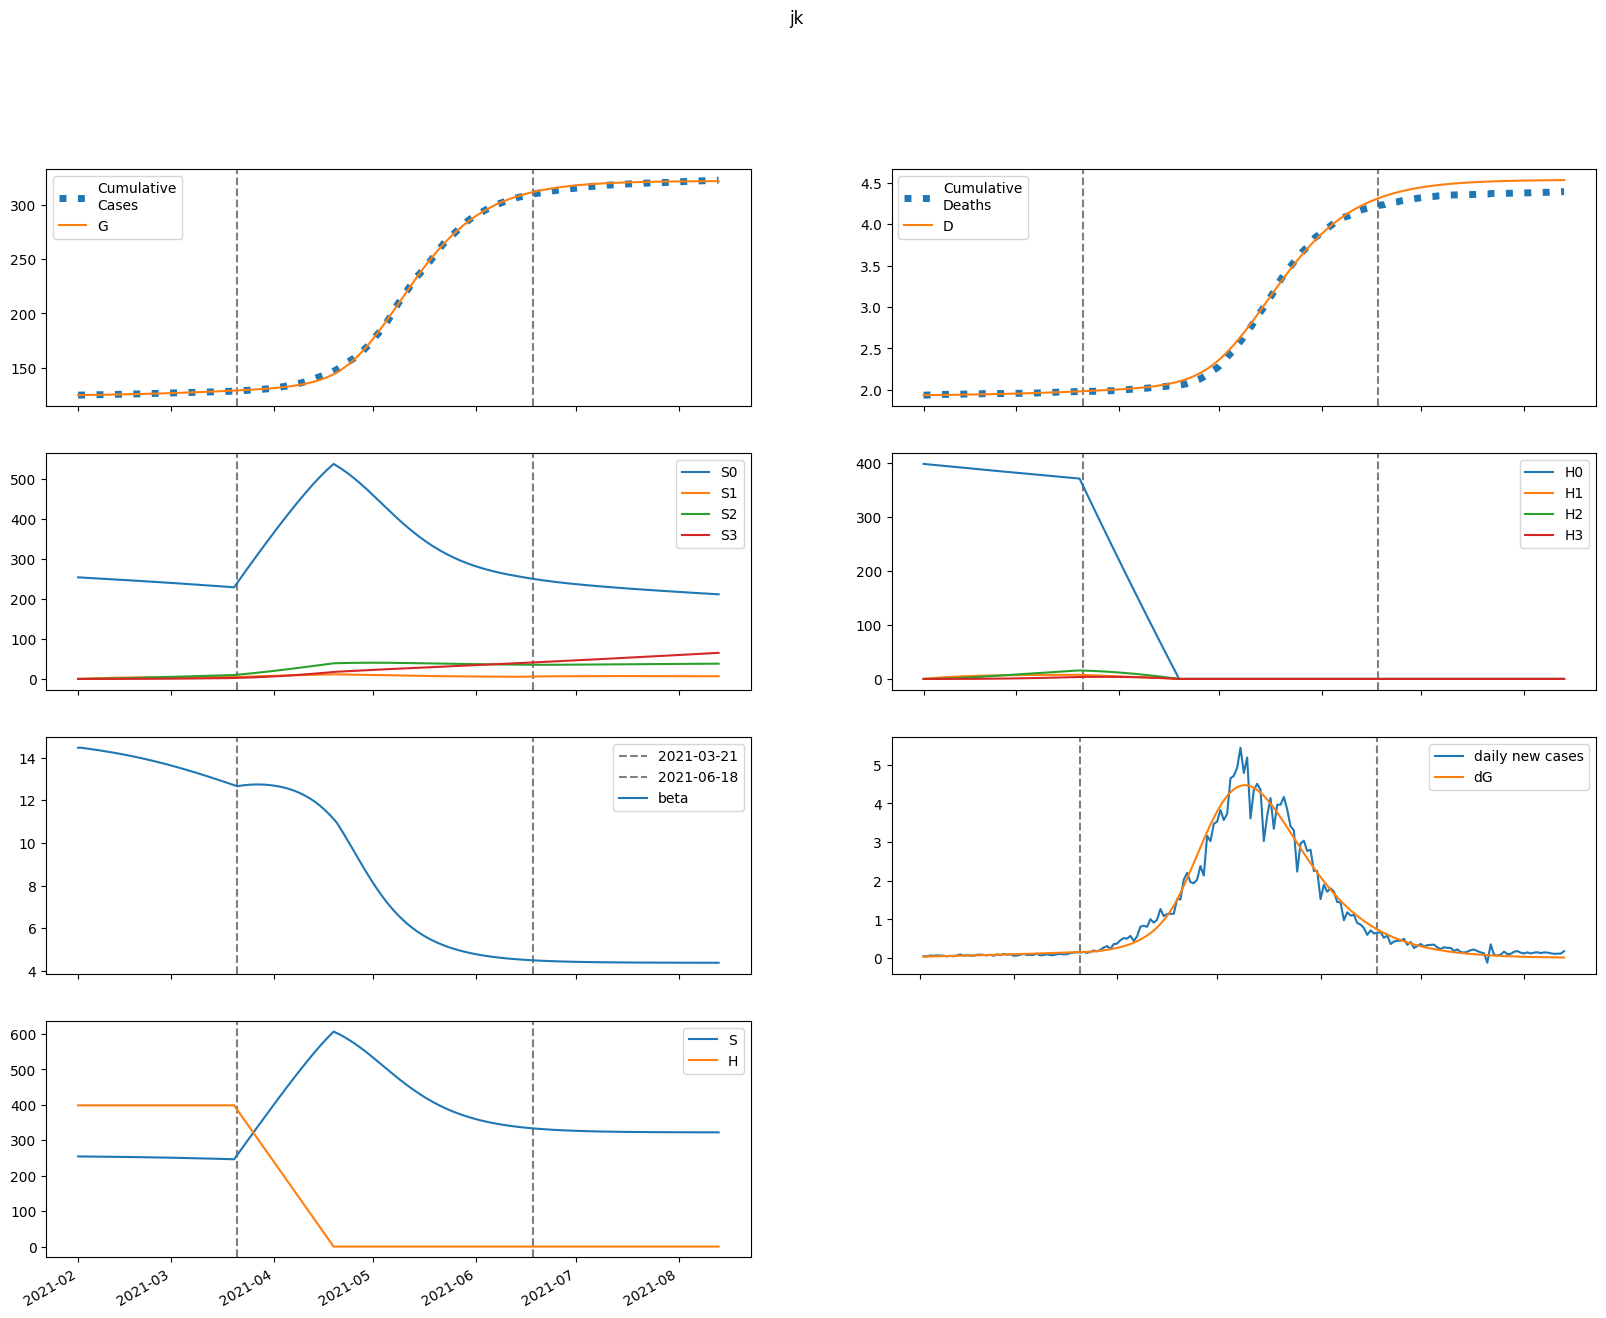

Source data for this figure (header and first rows):
series, 2021-02-01, 2021-02-02, 2021-02-03, 2021-02-04, 2021-02-05, 2021-02-06, 2021-02-07, 2021-02-08, 2021-02-09, 2021-02-10, 2021-02-11, 2021-02-12, 2021-02-13, 2021-02-14, 2021-02-15, 2021-02-16, 2021-02-17, 2021-02-18, 2021-02-19, 2021-02-20, 2021-02-21, 2021-02-22, 2021-02-23
S, 254341, 254255, 254170, 254084, 253996, 253905, 253811, 253713, 253613, 253508, 253401, 253289, 253173, 253054, 252931, 252803, 252672, 252536, 252396, 252251, 252102, 251949, 251791
E, 297.3, 323.1, 343.4, 360.9, 377.1, 392.7, 408.2, 423.9, 439.8, 456.1, 472.8, 489.9, 507.3, 525.3, 543.6, 562.3, 581.5, 601, 620.9, 641.2, 661.8, 682.8, 704.1
I, 169.9, 168.2, 170, 173.8, 178.9, 184.8, 191.3, 198.2, 205.4, 213, 220.9, 229, 237.4, 246.1, 255, 264.1, 273.5, 283.1, 292.9, 303, 313.3, 323.8, 334.5
A, 114.4, 115.5, 118.4, 122.4, 127, 131.9, 137.2, 142.6, 148.2, 154, 159.9, 166, 172.2, 178.6, 185.2, 191.9, 198.8, 205.9, 213.1, 220.5, 228, 235.7, 243.5
IH, 0.0, 24.91, 37.83, 44.93, 49.25, 52.28, 54.74, 57, 59.2, 61.43, 63.72, 66.09, 68.53, 71.06, 73.66, 76.34, 79.1, 81.93, 84.84, 87.82, 90.87, 93.99, 97.19
IN, 12.29, 23.46, 33.51, 42.77, 51.48, 59.76, 67.72, 75.43, 82.94, 90.3, 97.54, 104.7, 111.8, 118.9, 125.9, 133, 140, 147.1, 154.3, 161.5, 168.8, 176.2, 183.7
D, 1936, 1936, 1936, 1937, 1937, 1937, 1938, 1938, 1939, 1940, 1940, 1941, 1941, 1942, 1943, 1943, 1944, 1945, 1945, 1946, 1947, 1948, 1949
R, 0.0, 23.99, 60.71, 104.9, 154, 206.8, 262.7, 321.5, 383.2, 447.7, 515, 585.2, 658.4, 734.6, 813.9, 896.3, 982, 1071, 1163, 1259, 1358, 1461, 1568
G, 124506, 124542, 124580, 124621, 124664, 124709, 124756, 124805, 124856, 124908, 124963, 125019, 125078, 125138, 125201, 125266, 125333, 125403, 125475, 125549, 125626, 125705, 125786
H, 398408, 398408, 398408, 398408, 398408, 398408, 398408, 398408, 398408, 398408, 398408, 398408, 398408, 398408, 398408, 398408, 398408, 398408, 398408, 398408, 398408, 398408, 398408
S0, 254341, 253874, 253408, 252943, 252475, 252006, 251535, 251061, 250585, 250106, 249624, 249140, 248652, 248162, 247668, 247172, 246672, 246168, 245662, 245152, 244639, 244122, 243601
E0, 297.3, 323.1, 343.3, 360.6, 376.4, 391.7, 406.8, 421.9, 437.3, 453, 469.1, 485.5, 502.4, 519.6, 537.2, 555.1, 573.5, 592.2, 611.3, 630.7, 650.5, 670.5, 690.9
I0, 169.9, 168.2, 170, 173.8, 178.8, 184.7, 191, 197.8, 204.9, 212.3, 220, 227.9, 236, 244.4, 253, 261.8, 270.8, 280, 289.5, 299.2, 309, 319.1, 329.4
A0, 114.4, 115.5, 118.4, 122.4, 126.9, 131.9, 137, 142.4, 147.9, 153.5, 159.3, 165.2, 171.2, 177.4, 183.8, 190.3, 196.9, 203.7, 210.7, 217.7, 225, 232.4, 239.9
IH0, 0.0, 24.91, 37.83, 44.93, 49.25, 52.27, 54.72, 56.95, 59.13, 61.32, 63.56, 65.87, 68.25, 70.7, 73.22, 75.82, 78.48, 81.21, 84.01, 86.88, 89.81, 92.81, 95.88
IN0, 12.29, 23.46, 33.51, 42.77, 51.47, 59.75, 67.71, 75.4, 82.89, 90.22, 97.41, 104.5, 111.5, 118.5, 125.5, 132.4, 139.4, 146.4, 153.4, 160.4, 167.6, 174.8, 182
D0, 1936, 1936, 1936, 1937, 1937, 1937, 1938, 1938, 1939, 1940, 1940, 1941, 1941, 1942, 1943, 1943, 1944, 1945, 1945, 1946, 1947, 1948, 1949
R0, 0.0, 23.99, 60.71, 104.9, 154, 206.8, 262.7, 321.5, 383, 447.4, 514.6, 584.6, 657.5, 733.4, 812.2, 894.1, 979.2, 1067, 1159, 1254, 1352, 1453, 1559
G0, 124506, 124542, 124580, 124621, 124664, 124709, 124756, 124805, 124855, 124907, 124961, 125018, 125076, 125136, 125198, 125262, 125328, 125397, 125467, 125541, 125616, 125694, 125774
H0, 398408, 397811, 397214, 396618, 396023, 395429, 394836, 394244, 393652, 393062, 392472, 391884, 391296, 390709, 390123, 389538, 388953, 388370, 387787, 387206, 386625, 386045, 385466
S1, 0.0, 381.4, 734.7, 1062, 1365, 1646, 1905, 2146, 2368, 2574, 2764, 2940, 3102, 3252, 3390, 3518, 3635, 3744, 3843, 3935, 4019, 4097, 4168
E1, 0.0, 0.0, 0.1274, 0.3511, 0.6502, 1.01, 1.418, 1.865, 2.345, 2.851, 3.379, 3.924, 4.483, 5.055, 5.636, 6.226, 6.822, 7.424, 8.03, 8.641, 9.255, 9.871, 10.49
I1, 0.0, 0.0, 0.0, 0.01523, 0.05385, 0.1198, 0.2142, 0.3367, 0.4859, 0.6598, 0.856, 1.072, 1.306, 1.556, 1.82, 2.095, 2.38, 2.674, 2.976, 3.284, 3.598, 3.916, 4.238
A1, 0.0, 0.0, 0.0, 0.01026, 0.03647, 0.08152, 0.1465, 0.2313, 0.3352, 0.457, 0.5951, 0.7481, 0.9144, 1.092, 1.281, 1.479, 1.684, 1.896, 2.115, 2.338, 2.566, 2.798, 3.033
IH1, 0.0, 0.0, 0.0, 0.0, 0.002232, 0.009075, 0.02236, 0.04323, 0.07223, 0.1094, 0.1546, 0.2073, 0.2669, 0.3327, 0.4041, 0.4805, 0.5613, 0.6458, 0.7336, 0.8243, 0.9175, 1.013, 1.11
IN1, 0.0, 0.0, 0.0, 0.0, 0.001101, 0.004896, 0.01312, 0.02742, 0.04929, 0.07998, 0.1205, 0.1715, 0.2335, 0.3069, 0.3917, 0.4879, 0.5953, 0.7136, 0.8424, 0.9815, 1.13, 1.288, 1.455
D1, 0.0, 0.0, 0.0, 0.0, 0.0, 2.064263226814267e-05, 0.0001046, 0.0003113, 0.000711, 0.001379, 0.002391, 0.003821, 0.005737, 0.008205, 0.01128, 0.01502, 0.01946, 0.02465, 0.03062, 0.03741, 0.04503, 0.05351, 0.06288
R1, 0.0, 0.0, 0.0, 0.0, 0.002051, 0.01047, 0.03141, 0.07221, 0.1409, 0.2458, 0.3949, 0.5962, 0.857, 1.184, 1.584, 2.062, 2.624, 3.274, 4.016, 4.854, 5.791, 6.83, 7.973
G1, 0.0, 0.0, 0.0, 0.01523, 0.05718, 0.1349, 0.2555, 0.4249, 0.6478, 0.9281, 1.269, 1.673, 2.141, 2.677, 3.281, 3.955, 4.699, 5.514, 6.401, 7.361, 8.393, 9.499, 10.68
H1, 0.0, 597.6, 1152, 1665, 2141, 2582, 2991, 3370, 3720, 4045, 4346, 4624, 4882, 5120, 5340, 5544, 5732, 5906, 6067, 6215, 6352, 6478, 6595
S2, 0.0, 0.0, 27.23, 79.37, 154.2, 249.9, 364.4, 496, 643.3, 804.6, 978.7, 1164, 1360, 1565, 1778, 1999, 2226, 2459, 2696, 2938, 3183, 3431, 3682
E2, 0.0, 0.0, 0.0, 0.003232, 0.01225, 0.02915, 0.05574, 0.09352, 0.1438, 0.2078, 0.2863, 0.3803, 0.4906, 0.6178, 0.7624, 0.9251, 1.106, 1.306, 1.526, 1.765, 2.024, 2.303, 2.602
I2, 0.0, 0.0, 0.0, 0.0, 0.0003863, 0.001765, 0.004862, 0.01046, 0.01934, 0.0323, 0.05005, 0.07331, 0.1027, 0.1389, 0.1823, 0.2335, 0.2929, 0.361, 0.4381, 0.5245, 0.6206, 0.7266, 0.8427
A2, 0.0, 0.0, 0.0, 0.0, 0.0002602, 0.001194, 0.003302, 0.007129, 0.01323, 0.02216, 0.03446, 0.05062, 0.07111, 0.09639, 0.1268, 0.1629, 0.2048, 0.2529, 0.3075, 0.3688, 0.4372, 0.5127, 0.5955
IH2, 0.0, 0.0, 0.0, 0.0, 0.0, 5.662891515363269e-05, 0.0002887, 0.0008656, 0.001991, 0.003889, 0.006792, 0.01093, 0.01653, 0.0238, 0.03295, 0.04415, 0.05758, 0.0734, 0.09175, 0.1128, 0.1365, 0.1632, 0.1928
IN2, 0.0, 0.0, 0.0, 0.0, 0.0, 2.7937438140868378e-05, 0.0001531, 0.0004909, 0.001203, 0.002493, 0.004604, 0.007807, 0.0124, 0.01871, 0.02706, 0.0378, 0.05127, 0.06781, 0.08779, 0.1115, 0.1394, 0.1717, 0.2087
D2, 0.0, 0.0, 0.0, 0.0, 0.0, 0.0, 5.236526496386958e-07, 3.1935310389310503e-06, 1.1197519738486852e-05, 2.9609374053714435e-05, 6.557355072197717e-05, 0.0001284, 0.0002295, 0.0003823, 0.0006024, 0.000907, 0.001315, 0.001848, 0.002526, 0.003375, 0.004418, 0.00568, 0.007189
R2, 0.0, 0.0, 0.0, 0.0, 0.0, 5.203073780142144e-05, 0.0003195, 0.001127, 0.002996, 0.006671, 0.01312, 0.02357, 0.03944, 0.06242, 0.09437, 0.1374, 0.1938, 0.2659, 0.3565, 0.4683, 0.6042, 0.7673, 0.9607
G2, 0.0, 0.0, 0.0, 0.0, 0.0003863, 0.00185, 0.005333, 0.01199, 0.02317, 0.04036, 0.06518, 0.0994, 0.1448, 0.2035, 0.2773, 0.3684, 0.479, 0.6112, 0.7673, 0.9496, 1.161, 1.402, 1.678
H2, 0.0, 0.0, 42.69, 124.4, 241.9, 392, 571.7, 778.6, 1010, 1264, 1538, 1830, 2138, 2461, 2798, 3146, 3504, 3872, 4248, 4631, 5020, 5414, 5812
S3, 0.0, 0.0, 0.0, 0.3242, 1.269, 3.105, 6.079, 10.42, 16.32, 23.97, 33.55, 45.19, 59.05, 75.23, 93.85, 115, 138.8, 165.3, 194.5, 226.6, 261.5, 299.4, 340.2
E3, 0.0, 0.0, 0.0, 0.0, 2.2545853828628692e-05, 0.000109, 0.0003174, 0.0007204, 0.001404, 0.002467, 0.004019, 0.006179, 0.009076, 0.01285, 0.01765, 0.02362, 0.03094, 0.03976, 0.05028, 0.06266, 0.07709, 0.09378, 0.1129
I3, 0.0, 0.0, 0.0, 0.0, 0.0, 2.6942127687583237e-06, 1.5132676345033853e-05, 4.9747600080663853e-05, 0.0001249, 0.0002654, 0.0005021, 0.0008724, 0.00142, 0.002194, 0.003249, 0.004646, 0.006452, 0.008737, 0.01158, 0.01505, 0.01924, 0.02424, 0.03014
A3, 0.0, 0.0, 0.0, 0.0, 0.0, 1.814968324375764e-06, 1.0228635130060765e-05, 3.3733690054715975e-05, 8.498335289756822e-05, 0.000181, 0.0003435, 0.0005983, 0.0009761, 0.001512, 0.002244, 0.003216, 0.004474, 0.00607, 0.008058, 0.01049, 0.01344, 0.01696, 0.02112
IH3, 0.0, 0.0, 0.0, 0.0, 0.0, 0.0, 3.949871462336229e-07, 2.4274619849756594e-06, 8.577265687672164e-06, 2.2854698182327018e-05, 5.0998023656428665e-05, 0.0001006, 0.0001811, 0.0003039, 0.0004824, 0.0007314, 0.001068, 0.001511, 0.00208, 0.002797, 0.003686, 0.004771, 0.006077
IN3, 0.0, 0.0, 0.0, 0.0, 0.0, 0.0, 1.9486385946830367e-07, 1.271738514487541e-06, 4.754806473901197e-06, 1.3361741208704204e-05, 3.134887331550634e-05, 6.483102007919645e-05, 0.0001221, 0.0002137, 0.000353, 0.0005561, 0.0008419, 0.001232, 0.001753, 0.002432, 0.0033, 0.004393, 0.005749
D3, 0.0, 0.0, 0.0, 0.0, 0.0, 0.0, 0.0, 3.6524815129748303e-09, 2.609943987128216e-08, 1.0541418379352154e-07, 3.1675362456153874e-07, 7.88336916269938e-07, 1.7185003531257002e-06, 3.3932449745897897e-06, 6.203850568767588e-06, 1.066426072965586e-05, 1.7428044150623993e-05, 2.730480950674876e-05, 4.1275999728542165e-05, 6.051002139448784e-05, 8.637668115346103e-05, 0.0001205, 0.0001646
R3, 0.0, 0.0, 0.0, 0.0, 0.0, 0.0, 3.6291482160408265e-07, 2.60823170768882e-06, 1.0589557103414454e-05, 3.1973665403363804e-05, 7.993602727980687e-05, 0.000175, 0.0003469, 0.0006368, 0.001099, 0.001802, 0.002833, 0.004297, 0.00632, 0.009051, 0.01266, 0.01735, 0.02334
G3, 0.0, 0.0, 0.0, 0.0, 0.0, 2.6942127687583237e-06, 1.572252735073578e-05, 5.3650487259523585e-05, 0.0001397, 0.0003075, 0.0006024, 0.001083, 0.001821, 0.002906, 0.004441, 0.00655, 0.009373, 0.01307, 0.01782, 0.02383, 0.03132, 0.04053, 0.05174
H3, 0.0, 0.0, 0.0, 0.5082, 1.99, 4.869, 9.536, 16.34, 25.61, 37.63, 52.68, 70.98, 92.77, 118.2, 147.5, 180.8, 218.3, 260, 306.1, 356.7, 411.8, 471.6, 536
beta, 14.47, 14.47, 14.45, 14.42, 14.4, 14.38, 14.36, 14.33, 14.31, 14.28, 14.26, 14.23, 14.2, 14.17, 14.14, 14.11, 14.08, 14.05, 14.02, 13.98, 13.95, 13.91, 13.87
